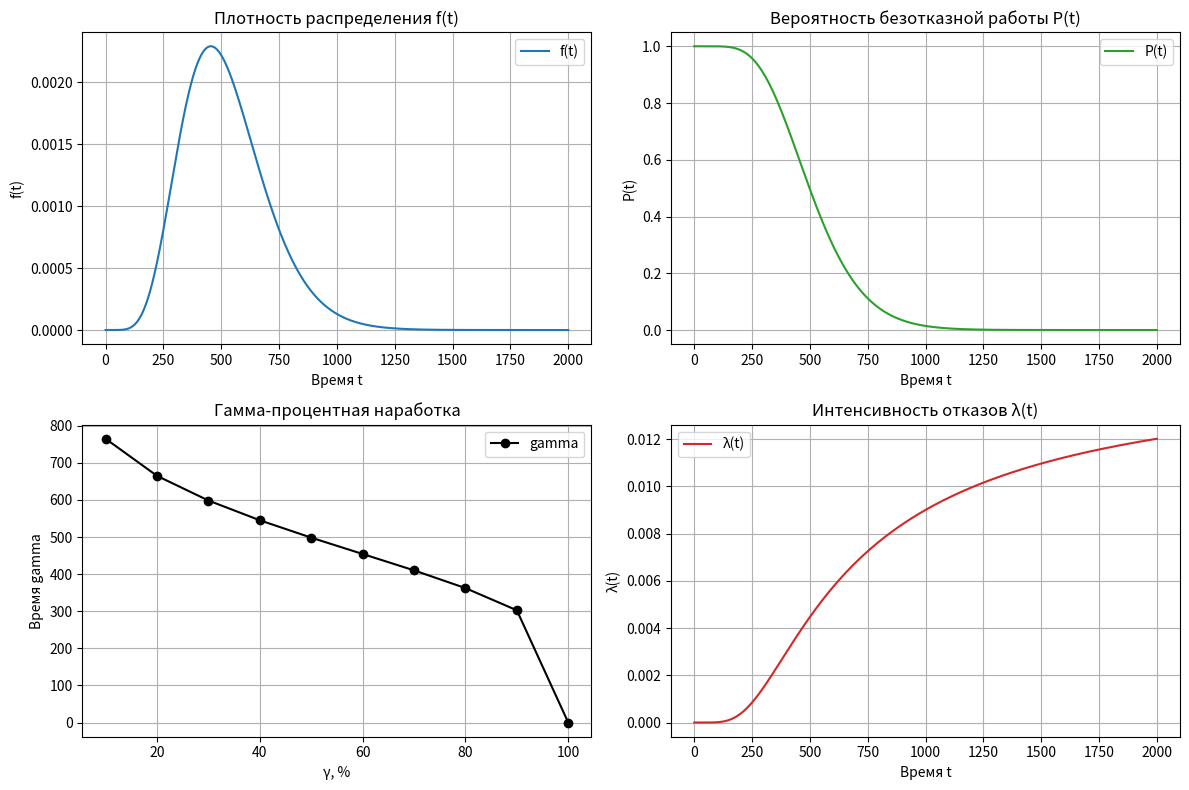

Reproduce this figure in Python.
from scipy.stats import gamma
import numpy as np
import matplotlib.pyplot as plt

k = 8
teta = 65

dist = gamma(a=8,scale=teta)  # для гамма-распределения

# 1. Вероятность безотказной работы (SF = 1 - CDF)
def u_sf(x):
    sf = dist.sf(x)  # P(X > x)
    return sf

# 2. Математическое ожидание
mean = dist.mean()  # E[X]

# 3. Дисперсия и СКО
var = dist.var()    # Var[X]
std = dist.std()    # sqrt(Var[X])

# 4. Интенсивность отказов (Hazard Rate)
def u_hazard_rate(x):
    hazard = dist.pdf(x) / dist.sf(x)  # λ(x) = f(x) / (1 - F(x))
    return hazard

# 5. Плотность распределения (PDF)
def u_pdf(x):
    pdf = dist.pdf(x)   # f(x)
    return pdf

# 6. Гамма-процентная наработка (ppf = обратная CDF)
def gamma_work(p_gamma):
    target = p_gamma / 100
    try:
        gamma_time = dist.ppf(target)
        return gamma_time
    except ValueError:
        return np.nan

def plot_graphs():
    t_values = np.linspace(0, 2000, 1000)
    f_values = [u_pdf(t) for t in t_values]
    P_values = [u_sf(t) for t in t_values]
    lambda_values = [u_hazard_rate(t) for t in t_values]
    gamma_labels = list(range(0, 110, 10))
    gamma_values = [gamma_work(g) for g in gamma_labels]
    gamma_values[0] = 0
    print(gamma_values)

    fig, axs = plt.subplots(2, 2, figsize=(12, 8))

    # График 1: Плотность распределения f(t)
    axs[0, 0].plot(t_values, f_values, label="f(t)", color="tab:blue")
    axs[0, 0].set_xlabel("Время t")
    axs[0, 0].set_ylabel("f(t)")
    axs[0, 0].set_title("Плотность распределения f(t)")
    axs[0, 0].legend()
    axs[0, 0].grid()

    # График 2: Вероятность безотказной работы P(t)
    axs[0, 1].plot(t_values, P_values, label="P(t)", color="tab:green")
    axs[0, 1].set_xlabel("Время t")
    axs[0, 1].set_ylabel("P(t)")
    axs[0, 1].set_title("Вероятность безотказной работы P(t)")
    axs[0, 1].legend()
    axs[0, 1].grid()

    # График 3: Гамма-процентная наработка T_gamma
    axs[1, 0].plot(gamma_labels, gamma_values[::-1], "ko-", label="gamma")
    axs[1, 0].set_xlabel("γ, %")
    axs[1, 0].set_ylabel("Время gamma")
    axs[1, 0].set_title("Гамма-процентная наработка")
    axs[1, 0].legend()
    axs[1, 0].grid()

    # График 4: Интенсивность отказов λ(t)
    axs[1, 1].plot(t_values, lambda_values, label="λ(t)", color="tab:red")
    axs[1, 1].set_xlabel("Время t")
    axs[1, 1].set_ylabel("λ(t)")
    axs[1, 1].set_title("Интенсивность отказов λ(t)")
    axs[1, 1].legend()
    axs[1, 1].grid()

    plt.tight_layout()
    plt.show()


plot_graphs()
